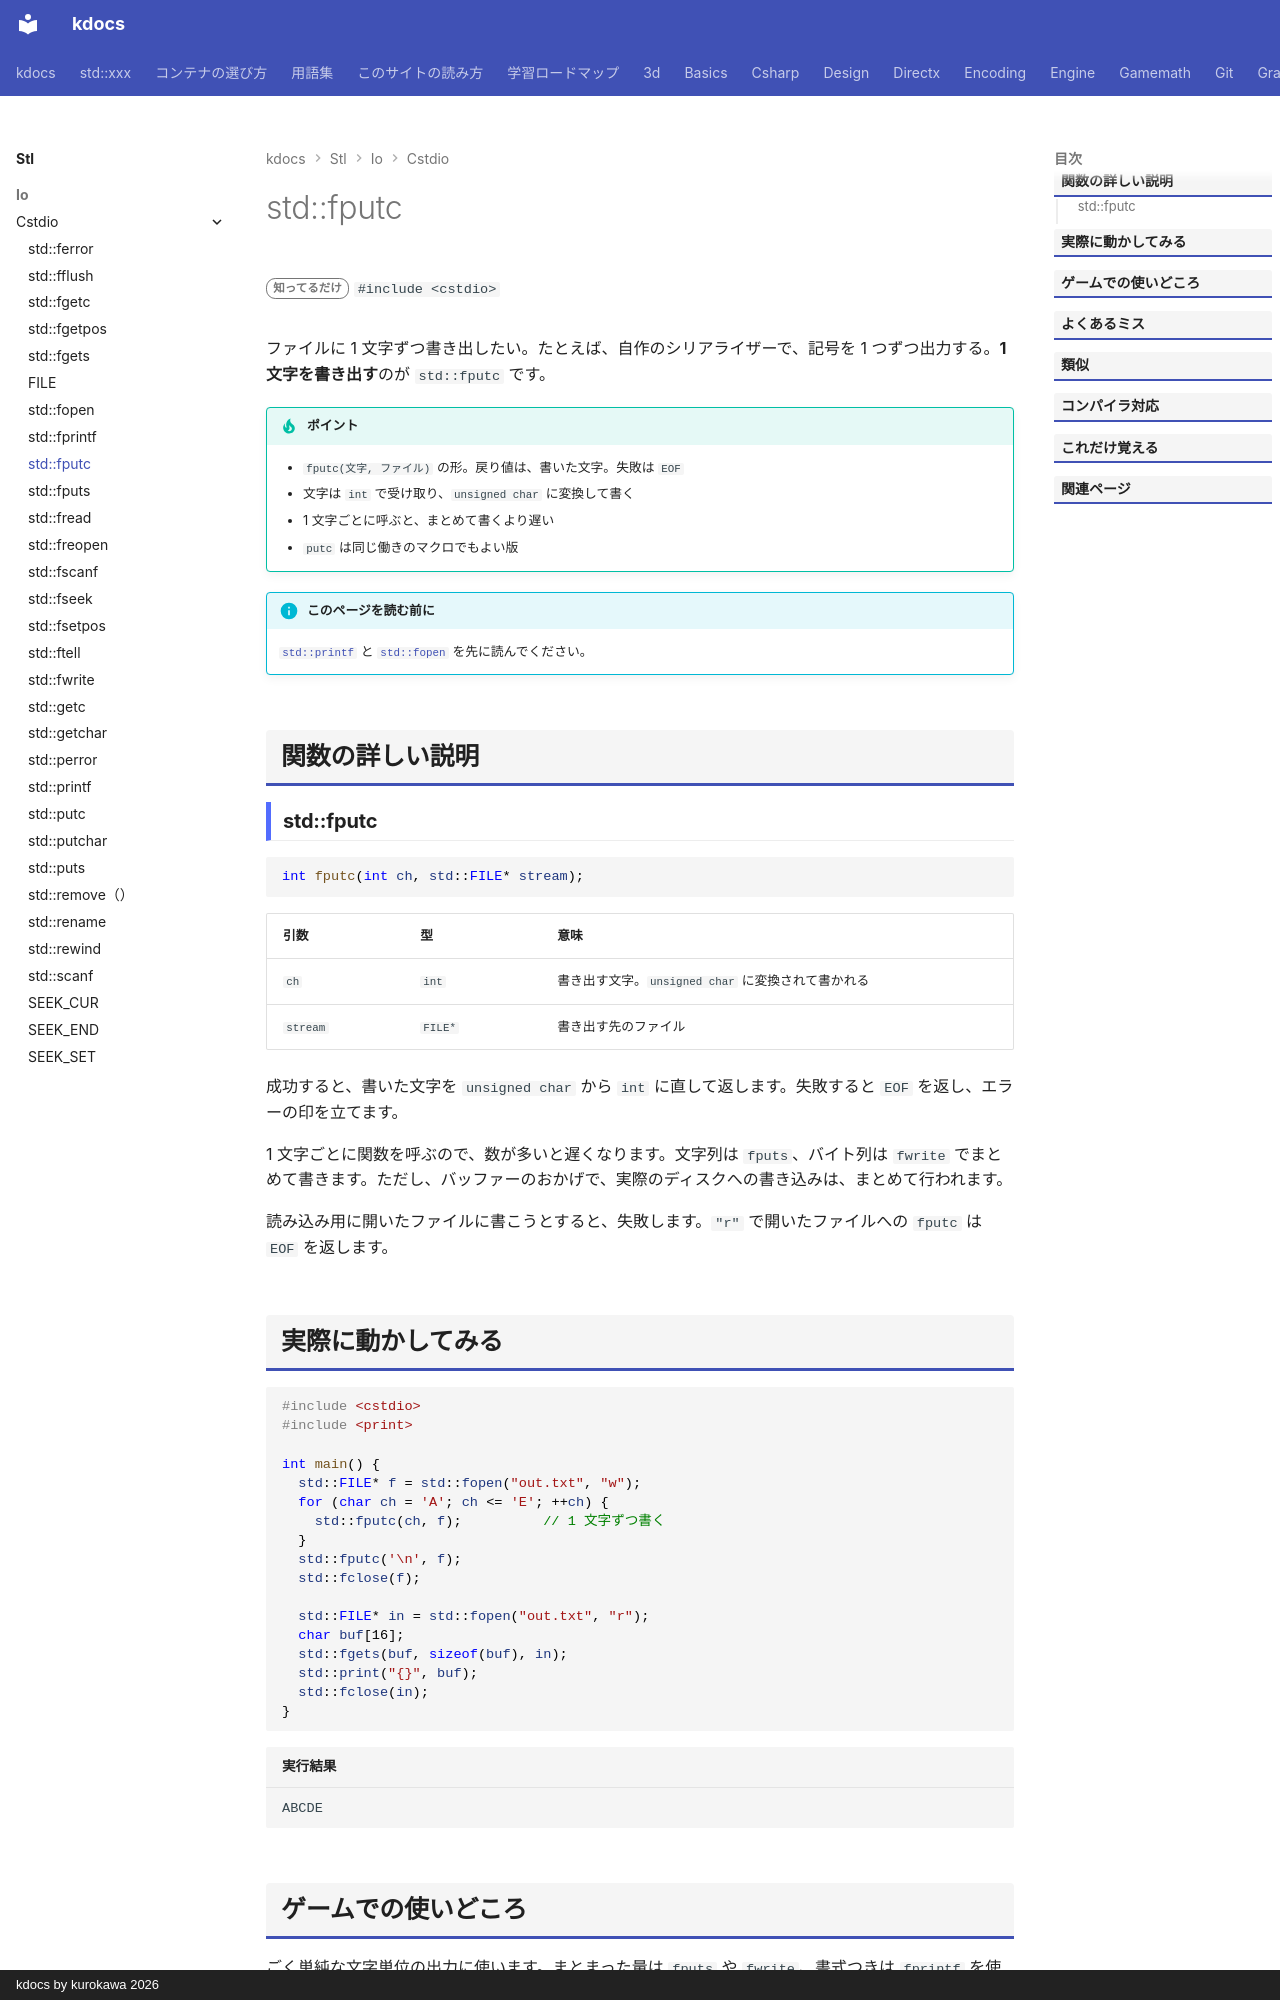

repository: qwzxdf/kdocs · page: stl/io/cstdio/fputc/index.html · generator: mkdocs · copyright: kdocs by kurokawa 2026

---
title: std::fputc
summary: "ファイルに 1 文字を書く。"
order: 900
tags:
  - 入出力・文字列
---

# std::fputc

<div class="page-badges" markdown>
<span class="rank rank-rare">知ってるだけ</span>
`#include <cstdio>`
</div>

ファイルに 1 文字ずつ書き出したい。たとえば、自作のシリアライザーで、記号を 1 つずつ出力する。<strong>1 文字を書き出す</strong>のが `std::fputc` です。

!!! tip "ポイント"
    - `fputc(文字, ファイル)` の形。戻り値は、書いた文字。失敗は `EOF`
    - 文字は `int` で受け取り、`unsigned char` に変換して書く
    - 1 文字ごとに呼ぶと、まとめて書くより遅い
    - `putc` は同じ働きのマクロでもよい版

!!! info "このページを読む前に"
    [`std::printf`](printf.md) と [`std::fopen`](fopen.md) を先に読んでください。

## 関数の詳しい説明

### std::fputc {#fputc}

```cpp
int fputc(int ch, std::FILE* stream);
```

| 引数 | 型 | 意味 |
| --- | --- | --- |
| `ch` | `int` | 書き出す文字。`unsigned char` に変換されて書かれる |
| `stream` | `FILE*` | 書き出す先のファイル |

成功すると、書いた文字を `unsigned char` から `int` に直して返します。失敗すると `EOF` を返し、エラーの印を立てます。

1 文字ごとに関数を呼ぶので、数が多いと遅くなります。文字列は `fputs`、バイト列は `fwrite` でまとめて書きます。ただし、バッファーのおかげで、実際のディスクへの書き込みは、まとめて行われます。

読み込み用に開いたファイルに書こうとすると、失敗します。`"r"` で開いたファイルへの `fputc` は `EOF` を返します。
